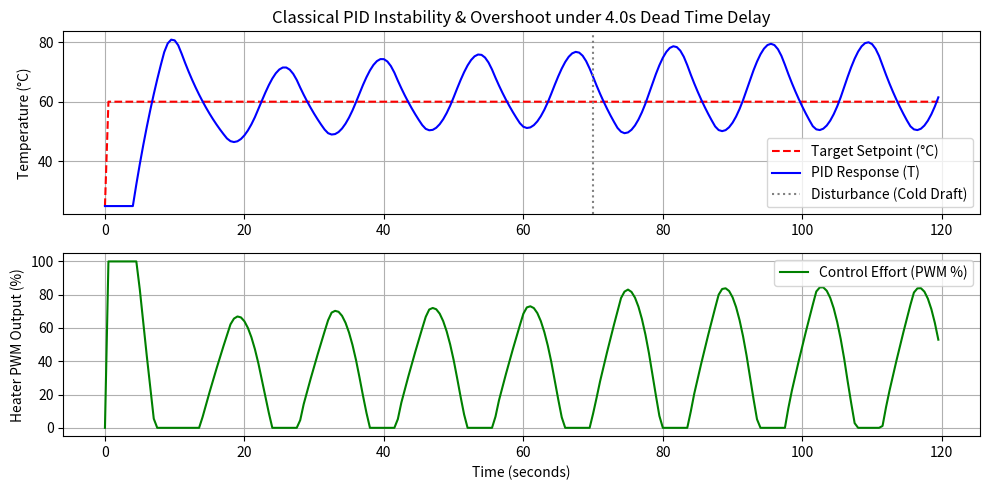

Write the Python code that produced this figure.
import numpy as np
from scipy.integrate import solve_ivp
import matplotlib.pyplot as plt

class ThermalPlant:
    """
    Simulates a first-order thermal process with time delay (dead time).
    Differential equation: tau * dT/dt + T(t) = K * u(t - delay) + d(t)
    """
    def __init__(self, tau=10.0, K=1.5, delay=5.0, T_ambient=25.0):
        self.tau = tau          # Thermal time constant (seconds)
        self.K = K              # System gain (deg C / % PWM)
        self.delay = delay      # Transport delay / dead time (seconds)
        self.T_ambient = T_ambient  # Ambient baseline temperature (deg C)
        
    def get_delayed_input(self, u_history, time_history, current_time):
        """Retrieves input u(t - delay) from past history buffer."""
        target_time = current_time - self.delay
        if target_time <= 0 or len(time_history) == 0:
            return 0.0  # Zero input before delay threshold
        
        # Linear interpolation of input history at (current_time - delay)
        return float(np.interp(target_time, time_history, u_history))

    def step(self, T_current, u_delayed, dt, disturbance=0.0):
        """
        Solves one time-step dt of the differential equation using RK45.
        dT/dt = (K * u_delayed - (T - T_ambient) + disturbance) / tau
        """
        def deriv(t, T):
            return (self.K * u_delayed - (T - self.T_ambient) + disturbance) / self.tau

        sol = solve_ivp(deriv, [0, dt], [T_current], method='RK45')
        return sol.y[0][-1]


class PIDController:
    """
    Standard discrete PID Controller with Anti-Windup.
    """
    def __init__(self, Kp=2.0, Ki=0.1, Kd=0.5, dt=0.5, u_min=0.0, u_max=100.0):
        self.Kp = Kp
        self.Ki = Ki
        self.Kd = Kd
        self.dt = dt
        self.u_min = u_min
        self.u_max = u_max
        
        self.integral = 0.0
        self.prev_error = 0.0

    def compute(self, setpoint, current_value):
        error = setpoint - current_value
        
        # Proportional term
        P = self.Kp * error
        
        # Integral term with anti-windup clamping
        self.integral += error * self.dt
        I = self.Ki * self.integral
        
        # Derivative term
        derivative = (error - self.prev_error) / self.dt
        D = self.Kd * derivative
        
        # Total unconstrained control action
        u_raw = P + I + D
        
        # Clamp output to physical limits (0% to 100% PWM)
        u_clamped = np.clip(u_raw, self.u_min, self.u_max)
        
        # Anti-windup adjustment
        if u_raw != u_clamped and self.Ki != 0:
            self.integral -= error * self.dt  # Freeze integration during saturation

        self.prev_error = error
        return u_clamped


# =====================================================================
# VERIFICATION RUN & GRAPH GENERATION FOR REVIEW 1
# =====================================================================
if __name__ == "__main__":
    print("Running Teammate 1 Verification Test...")

    # Simulation setup
    sim_time = 120.0  # seconds
    dt = 0.5          # time step (s)
    n_steps = int(sim_time / dt)

    plant = ThermalPlant(tau=8.0, K=1.2, delay=4.0, T_ambient=25.0)
    
    # Ziegler-Nichols tuned PID (Aggressive to highlight time-delay instability)
    pid = PIDController(Kp=3.5, Ki=0.25, Kd=1.2, dt=dt)

    # History buffers
    time_hist = [0.0]
    temp_hist = [plant.T_ambient]
    u_hist = [0.0]
    setpoint_hist = [25.0]

    setpoint = 60.0  # Target temperature in Celsius

    for k in range(1, n_steps):
        t_now = k * dt
        T_now = temp_hist[-1]
        
        # 1. Compute control action u(t) from PID
        u_control = pid.compute(setpoint, T_now)
        
        # 2. Get past delayed input u(t - delay)
        u_delayed = plant.get_delayed_input(u_hist, time_hist, t_now)
        
        # 3. Simulate sudden cold draft disturbance at t = 70s
        dist = -5.0 if t_now > 70.0 else 0.0

        # 4. Step the physical plant forward in time
        T_next = plant.step(T_now, u_delayed, dt, disturbance=dist)

        # Store logs
        time_hist.append(t_now)
        temp_hist.append(T_next)
        u_hist.append(u_control)
        setpoint_hist.append(setpoint)

    # Plot results
    plt.figure(figsize=(10, 5))
    
    plt.subplot(2, 1, 1)
    plt.plot(time_hist, setpoint_hist, 'r--', label='Target Setpoint (°C)')
    plt.plot(time_hist, temp_hist, 'b-', label='PID Response (T)')
    plt.axvline(x=70, color='gray', linestyle=':', label='Disturbance (Cold Draft)')
    plt.title("Classical PID Instability & Overshoot under 4.0s Dead Time Delay")
    plt.ylabel("Temperature (°C)")
    plt.legend()
    plt.grid(True)

    plt.subplot(2, 1, 2)
    plt.plot(time_hist, u_hist, 'g-', label='Control Effort (PWM %)')
    plt.xlabel("Time (seconds)")
    plt.ylabel("Heater PWM Output (%)")
    plt.legend()
    plt.grid(True)

    plt.tight_layout()
    plt.savefig("pid_baseline_test.png")
    print("Simulation complete! Benchmark plot saved as 'pid_baseline_test.png'.")
